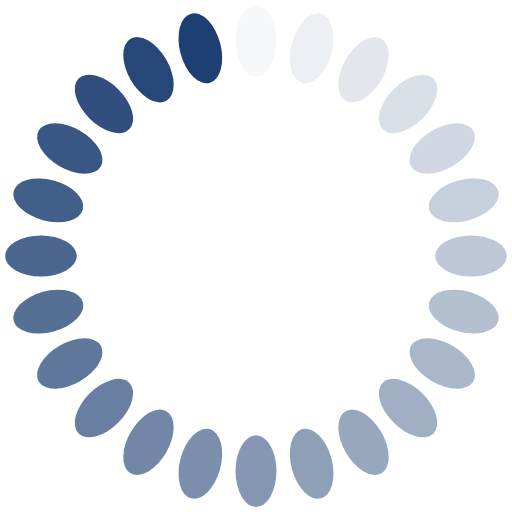
t = 0.00 s
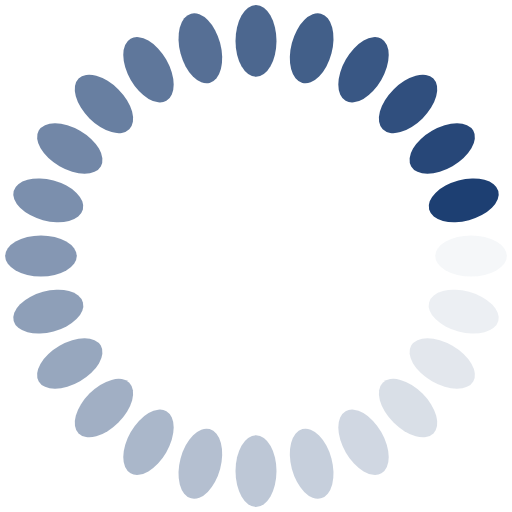
t = 0.25 s
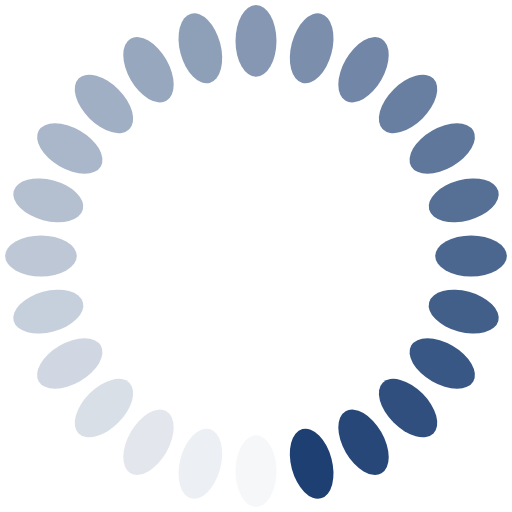
t = 0.50 s
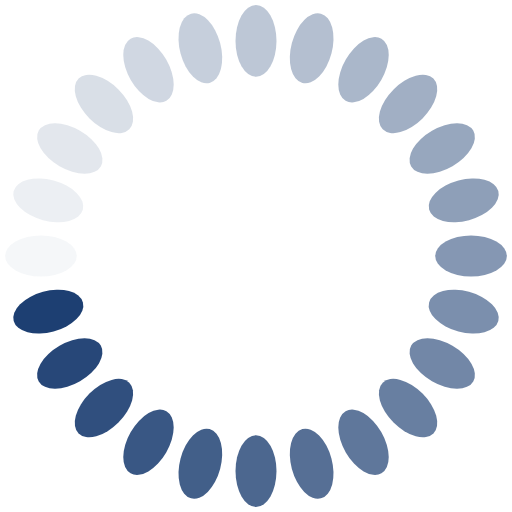
t = 0.75 s

The animated SVG that drew these frames (rendered in a browser with its animation timeline set to each time). Animation: 24 SMIL elements (animate=24); one cycle of 1.00 s, repeats indefinitely.

<?xml version="1.0" encoding="utf-8"?>
<svg xmlns="http://www.w3.org/2000/svg" xmlns:xlink="http://www.w3.org/1999/xlink" style="margin: auto; background: rgb(255, 255, 255); display: block; shape-rendering: auto;" width="28px" height="28px" viewBox="0 0 100 100" preserveAspectRatio="xMidYMid">
<g transform="rotate(0 50 50)">
  <rect x="46" y="1" rx="4" ry="7" width="8" height="14" fill="#1d3f72">
    <animate attributeName="opacity" values="1;0" keyTimes="0;1" dur="1s" begin="-0.9583333333333334s" repeatCount="indefinite"></animate>
  </rect>
</g><g transform="rotate(15 50 50)">
  <rect x="46" y="1" rx="4" ry="7" width="8" height="14" fill="#1d3f72">
    <animate attributeName="opacity" values="1;0" keyTimes="0;1" dur="1s" begin="-0.9166666666666666s" repeatCount="indefinite"></animate>
  </rect>
</g><g transform="rotate(30 50 50)">
  <rect x="46" y="1" rx="4" ry="7" width="8" height="14" fill="#1d3f72">
    <animate attributeName="opacity" values="1;0" keyTimes="0;1" dur="1s" begin="-0.875s" repeatCount="indefinite"></animate>
  </rect>
</g><g transform="rotate(45 50 50)">
  <rect x="46" y="1" rx="4" ry="7" width="8" height="14" fill="#1d3f72">
    <animate attributeName="opacity" values="1;0" keyTimes="0;1" dur="1s" begin="-0.8333333333333334s" repeatCount="indefinite"></animate>
  </rect>
</g><g transform="rotate(60 50 50)">
  <rect x="46" y="1" rx="4" ry="7" width="8" height="14" fill="#1d3f72">
    <animate attributeName="opacity" values="1;0" keyTimes="0;1" dur="1s" begin="-0.7916666666666666s" repeatCount="indefinite"></animate>
  </rect>
</g><g transform="rotate(75 50 50)">
  <rect x="46" y="1" rx="4" ry="7" width="8" height="14" fill="#1d3f72">
    <animate attributeName="opacity" values="1;0" keyTimes="0;1" dur="1s" begin="-0.75s" repeatCount="indefinite"></animate>
  </rect>
</g><g transform="rotate(90 50 50)">
  <rect x="46" y="1" rx="4" ry="7" width="8" height="14" fill="#1d3f72">
    <animate attributeName="opacity" values="1;0" keyTimes="0;1" dur="1s" begin="-0.7083333333333334s" repeatCount="indefinite"></animate>
  </rect>
</g><g transform="rotate(105 50 50)">
  <rect x="46" y="1" rx="4" ry="7" width="8" height="14" fill="#1d3f72">
    <animate attributeName="opacity" values="1;0" keyTimes="0;1" dur="1s" begin="-0.6666666666666666s" repeatCount="indefinite"></animate>
  </rect>
</g><g transform="rotate(120 50 50)">
  <rect x="46" y="1" rx="4" ry="7" width="8" height="14" fill="#1d3f72">
    <animate attributeName="opacity" values="1;0" keyTimes="0;1" dur="1s" begin="-0.625s" repeatCount="indefinite"></animate>
  </rect>
</g><g transform="rotate(135 50 50)">
  <rect x="46" y="1" rx="4" ry="7" width="8" height="14" fill="#1d3f72">
    <animate attributeName="opacity" values="1;0" keyTimes="0;1" dur="1s" begin="-0.5833333333333334s" repeatCount="indefinite"></animate>
  </rect>
</g><g transform="rotate(150 50 50)">
  <rect x="46" y="1" rx="4" ry="7" width="8" height="14" fill="#1d3f72">
    <animate attributeName="opacity" values="1;0" keyTimes="0;1" dur="1s" begin="-0.5416666666666666s" repeatCount="indefinite"></animate>
  </rect>
</g><g transform="rotate(165 50 50)">
  <rect x="46" y="1" rx="4" ry="7" width="8" height="14" fill="#1d3f72">
    <animate attributeName="opacity" values="1;0" keyTimes="0;1" dur="1s" begin="-0.5s" repeatCount="indefinite"></animate>
  </rect>
</g><g transform="rotate(180 50 50)">
  <rect x="46" y="1" rx="4" ry="7" width="8" height="14" fill="#1d3f72">
    <animate attributeName="opacity" values="1;0" keyTimes="0;1" dur="1s" begin="-0.4583333333333333s" repeatCount="indefinite"></animate>
  </rect>
</g><g transform="rotate(195 50 50)">
  <rect x="46" y="1" rx="4" ry="7" width="8" height="14" fill="#1d3f72">
    <animate attributeName="opacity" values="1;0" keyTimes="0;1" dur="1s" begin="-0.4166666666666667s" repeatCount="indefinite"></animate>
  </rect>
</g><g transform="rotate(210 50 50)">
  <rect x="46" y="1" rx="4" ry="7" width="8" height="14" fill="#1d3f72">
    <animate attributeName="opacity" values="1;0" keyTimes="0;1" dur="1s" begin="-0.375s" repeatCount="indefinite"></animate>
  </rect>
</g><g transform="rotate(225 50 50)">
  <rect x="46" y="1" rx="4" ry="7" width="8" height="14" fill="#1d3f72">
    <animate attributeName="opacity" values="1;0" keyTimes="0;1" dur="1s" begin="-0.3333333333333333s" repeatCount="indefinite"></animate>
  </rect>
</g><g transform="rotate(240 50 50)">
  <rect x="46" y="1" rx="4" ry="7" width="8" height="14" fill="#1d3f72">
    <animate attributeName="opacity" values="1;0" keyTimes="0;1" dur="1s" begin="-0.2916666666666667s" repeatCount="indefinite"></animate>
  </rect>
</g><g transform="rotate(255 50 50)">
  <rect x="46" y="1" rx="4" ry="7" width="8" height="14" fill="#1d3f72">
    <animate attributeName="opacity" values="1;0" keyTimes="0;1" dur="1s" begin="-0.25s" repeatCount="indefinite"></animate>
  </rect>
</g><g transform="rotate(270 50 50)">
  <rect x="46" y="1" rx="4" ry="7" width="8" height="14" fill="#1d3f72">
    <animate attributeName="opacity" values="1;0" keyTimes="0;1" dur="1s" begin="-0.20833333333333334s" repeatCount="indefinite"></animate>
  </rect>
</g><g transform="rotate(285 50 50)">
  <rect x="46" y="1" rx="4" ry="7" width="8" height="14" fill="#1d3f72">
    <animate attributeName="opacity" values="1;0" keyTimes="0;1" dur="1s" begin="-0.16666666666666666s" repeatCount="indefinite"></animate>
  </rect>
</g><g transform="rotate(300 50 50)">
  <rect x="46" y="1" rx="4" ry="7" width="8" height="14" fill="#1d3f72">
    <animate attributeName="opacity" values="1;0" keyTimes="0;1" dur="1s" begin="-0.125s" repeatCount="indefinite"></animate>
  </rect>
</g><g transform="rotate(315 50 50)">
  <rect x="46" y="1" rx="4" ry="7" width="8" height="14" fill="#1d3f72">
    <animate attributeName="opacity" values="1;0" keyTimes="0;1" dur="1s" begin="-0.08333333333333333s" repeatCount="indefinite"></animate>
  </rect>
</g><g transform="rotate(330 50 50)">
  <rect x="46" y="1" rx="4" ry="7" width="8" height="14" fill="#1d3f72">
    <animate attributeName="opacity" values="1;0" keyTimes="0;1" dur="1s" begin="-0.041666666666666664s" repeatCount="indefinite"></animate>
  </rect>
</g><g transform="rotate(345 50 50)">
  <rect x="46" y="1" rx="4" ry="7" width="8" height="14" fill="#1d3f72">
    <animate attributeName="opacity" values="1;0" keyTimes="0;1" dur="1s" begin="0s" repeatCount="indefinite"></animate>
  </rect>
</g>
<!-- [ldio] generated by https://loading.io/ --></svg>